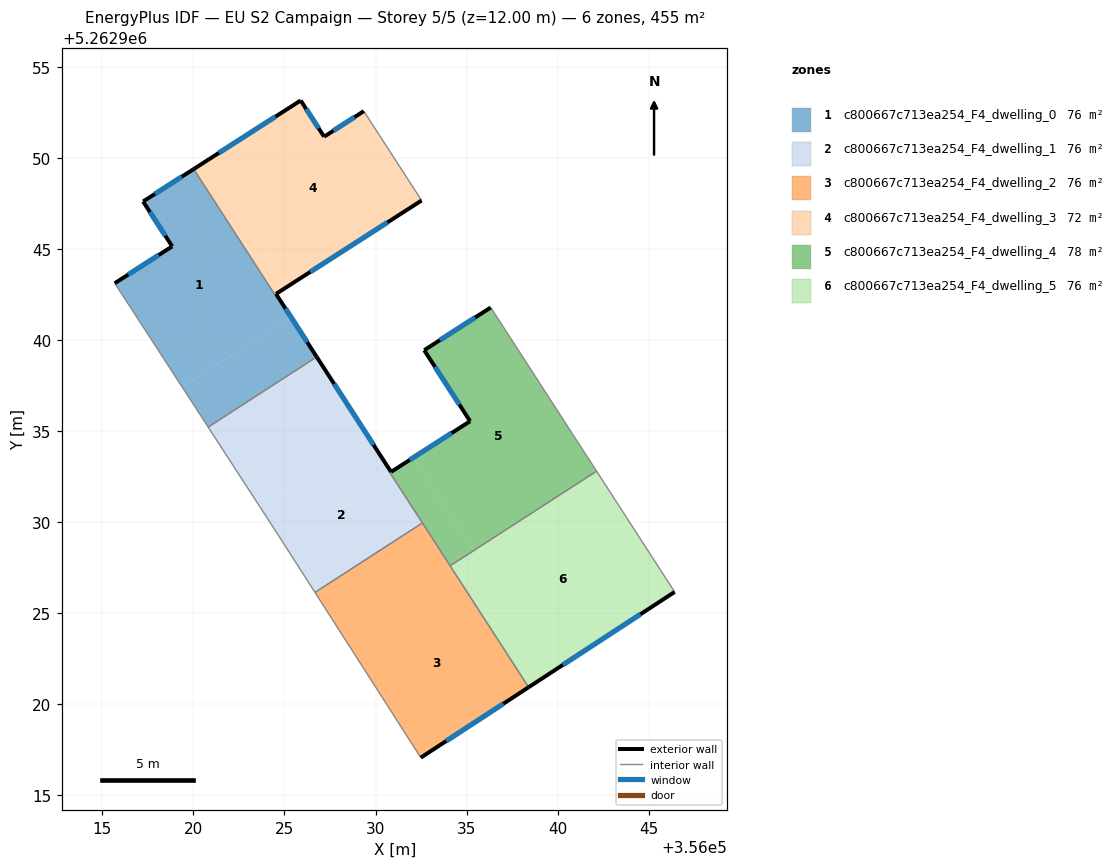
=== STOREY PLAN SPEC (per zone: floor XY polygon, exterior-wall plan segments, windows/doors) ===
zone 1: c800667c713ea254_F4_dwelling_0  (76.1 m²)
  floor: (356020.02, 5262949.38) (356024.47, 5262942.49) (356024.54, 5262942.53) (356025.35, 5262941.27) (356019.38, 5262937.42) (356015.68, 5262943.12) (356018.84, 5262945.14) (356017.24, 5262947.61)
  floor: (356025.35, 5262941.27) (356026.77, 5262939.08) (356026.71, 5262939.03) (356020.81, 5262935.22) (356019.38, 5262937.42)
  exterior wall: (356018.84, 5262945.14) – (356015.68, 5262943.12)  [3.7 m]
    window: (356018.10, 5262944.67) – (356016.42, 5262943.59)  [3.2 m²]
  exterior wall: (356017.24, 5262947.61) – (356018.84, 5262945.14)  [2.9 m]
    window: (356017.62, 5262947.03) – (356018.46, 5262945.72)  [2.5 m²]
  exterior wall: (356020.02, 5262949.38) – (356017.24, 5262947.61)  [3.3 m]
    window: (356019.36, 5262948.97) – (356017.89, 5262948.02)  [2.8 m²]
  exterior wall: (356026.77, 5262939.07) – (356024.54, 5262942.53)  [4.1 m]
    window: (356026.25, 5262939.89) – (356025.06, 5262941.72)  [3.5 m²]
  interior walls: 5
zone 2: c800667c713ea254_F4_dwelling_1  (76.4 m²)
  floor: (356030.85, 5262932.76) (356030.79, 5262932.72) (356032.57, 5262929.96) (356026.67, 5262926.14) (356024.58, 5262929.42) (356023.62, 5262930.89) (356029.57, 5262934.74)
  floor: (356026.77, 5262939.07) (356029.57, 5262934.74) (356023.62, 5262930.89) (356020.81, 5262935.22) (356026.71, 5262939.03)
  exterior wall: (356030.85, 5262932.76) – (356026.77, 5262939.07)  [7.5 m]
    window: (356029.89, 5262934.24) – (356027.73, 5262937.59)  [6.3 m²]
  interior walls: 7
zone 3: c800667c713ea254_F4_dwelling_2  (75.8 m²)
  floor: (356034.16, 5262927.50) (356038.41, 5262920.94) (356032.48, 5262917.07) (356028.25, 5262923.68)
  floor: (356032.57, 5262929.96) (356034.16, 5262927.50) (356028.25, 5262923.68) (356026.67, 5262926.14)
  exterior wall: (356032.48, 5262917.07) – (356038.41, 5262920.94)  [7.1 m]
    window: (356033.88, 5262917.98) – (356037.01, 5262920.03)  [6.0 m²]
  interior walls: 4
zone 4: c800667c713ea254_F4_dwelling_3  (72.4 m²)
  floor: (356029.36, 5262952.57) (356032.53, 5262947.66) (356025.24, 5262942.98) (356020.78, 5262949.88) (356025.89, 5262953.15) (356027.18, 5262951.16)
  floor: (356020.78, 5262949.88) (356025.24, 5262942.98) (356024.54, 5262942.54) (356024.47, 5262942.49) (356020.02, 5262949.38)
  exterior wall: (356025.89, 5262953.15) – (356020.02, 5262949.38)  [7.0 m]
    window: (356024.51, 5262952.27) – (356021.39, 5262950.27)  [5.9 m²]
  exterior wall: (356027.18, 5262951.16) – (356025.89, 5262953.15)  [2.4 m]
    window: (356026.87, 5262951.63) – (356026.19, 5262952.68)  [2.0 m²]
  exterior wall: (356029.36, 5262952.57) – (356027.18, 5262951.16)  [2.6 m]
    window: (356028.85, 5262952.24) – (356027.69, 5262951.49)  [2.2 m²]
  exterior wall: (356024.54, 5262942.54) – (356032.53, 5262947.66)  [9.5 m]
    window: (356026.42, 5262943.74) – (356030.65, 5262946.46)  [8.0 m²]
  interior walls: 3
zone 5: c800667c713ea254_F4_dwelling_4  (78.3 m²)
  floor: (356036.33, 5262941.79) (356042.14, 5262932.80) (356035.39, 5262928.44) (356032.09, 5262933.55) (356035.19, 5262935.54) (356032.67, 5262939.44)
  floor: (356032.09, 5262933.55) (356035.39, 5262928.44) (356034.10, 5262927.60) (356030.79, 5262932.71)
  exterior wall: (356032.67, 5262939.44) – (356035.19, 5262935.54)  [4.6 m]
    window: (356033.27, 5262938.53) – (356034.60, 5262936.46)  [3.9 m²]
  exterior wall: (356036.33, 5262941.79) – (356032.67, 5262939.44)  [4.3 m]
    window: (356035.47, 5262941.24) – (356033.53, 5262939.99)  [3.7 m²]
  exterior wall: (356035.19, 5262935.54) – (356030.85, 5262932.76)  [5.2 m]
    window: (356034.17, 5262934.89) – (356031.87, 5262933.41)  [4.4 m²]
  interior walls: 5
zone 6: c800667c713ea254_F4_dwelling_5  (75.8 m²)
  floor: (356042.14, 5262932.80) (356046.42, 5262926.17) (356038.41, 5262920.94) (356034.09, 5262927.60)
  exterior wall: (356038.41, 5262920.94) – (356046.42, 5262926.17)  [9.6 m]
    window: (356040.29, 5262922.17) – (356044.54, 5262924.94)  [8.1 m²]
  interior walls: 3

=== DERIVED (storey summary) ===
Building: EU S2 Campaign
Storey: 5 of 5  (floor level z = 12.00 m)
Storey gross floor area: 454.8 m²
Zones on this storey: 6
  - c800667c713ea254_F4_dwelling_0: floor 76.1 m²; exterior wall 14.1 m (42.3 m²); 4 window(s) 11.9 m²; WWR 28.1%
  - c800667c713ea254_F4_dwelling_1: floor 76.4 m²; exterior wall 7.5 m (22.6 m²); 1 window(s) 6.3 m²; WWR 28.1%
  - c800667c713ea254_F4_dwelling_2: floor 75.8 m²; exterior wall 7.1 m (21.2 m²); 1 window(s) 6.0 m²; WWR 28.1%
  - c800667c713ea254_F4_dwelling_3: floor 72.4 m²; exterior wall 21.4 m (64.3 m²); 4 window(s) 18.1 m²; WWR 28.1%
  - c800667c713ea254_F4_dwelling_4: floor 78.3 m²; exterior wall 14.1 m (42.4 m²); 3 window(s) 11.9 m²; WWR 28.1%
  - c800667c713ea254_F4_dwelling_5: floor 75.8 m²; exterior wall 9.6 m (28.7 m²); 1 window(s) 8.1 m²; WWR 28.1%
Zone adjacency (shared interzone walls):
  - c800667c713ea254_F4_dwelling_0 ↔ c800667c713ea254_F4_dwelling_1
  - c800667c713ea254_F4_dwelling_0 ↔ c800667c713ea254_F4_dwelling_3
  - c800667c713ea254_F4_dwelling_1 ↔ c800667c713ea254_F4_dwelling_2
  - c800667c713ea254_F4_dwelling_1 ↔ c800667c713ea254_F4_dwelling_4
  - c800667c713ea254_F4_dwelling_2 ↔ c800667c713ea254_F4_dwelling_4
  - c800667c713ea254_F4_dwelling_2 ↔ c800667c713ea254_F4_dwelling_5
  - c800667c713ea254_F4_dwelling_4 ↔ c800667c713ea254_F4_dwelling_5